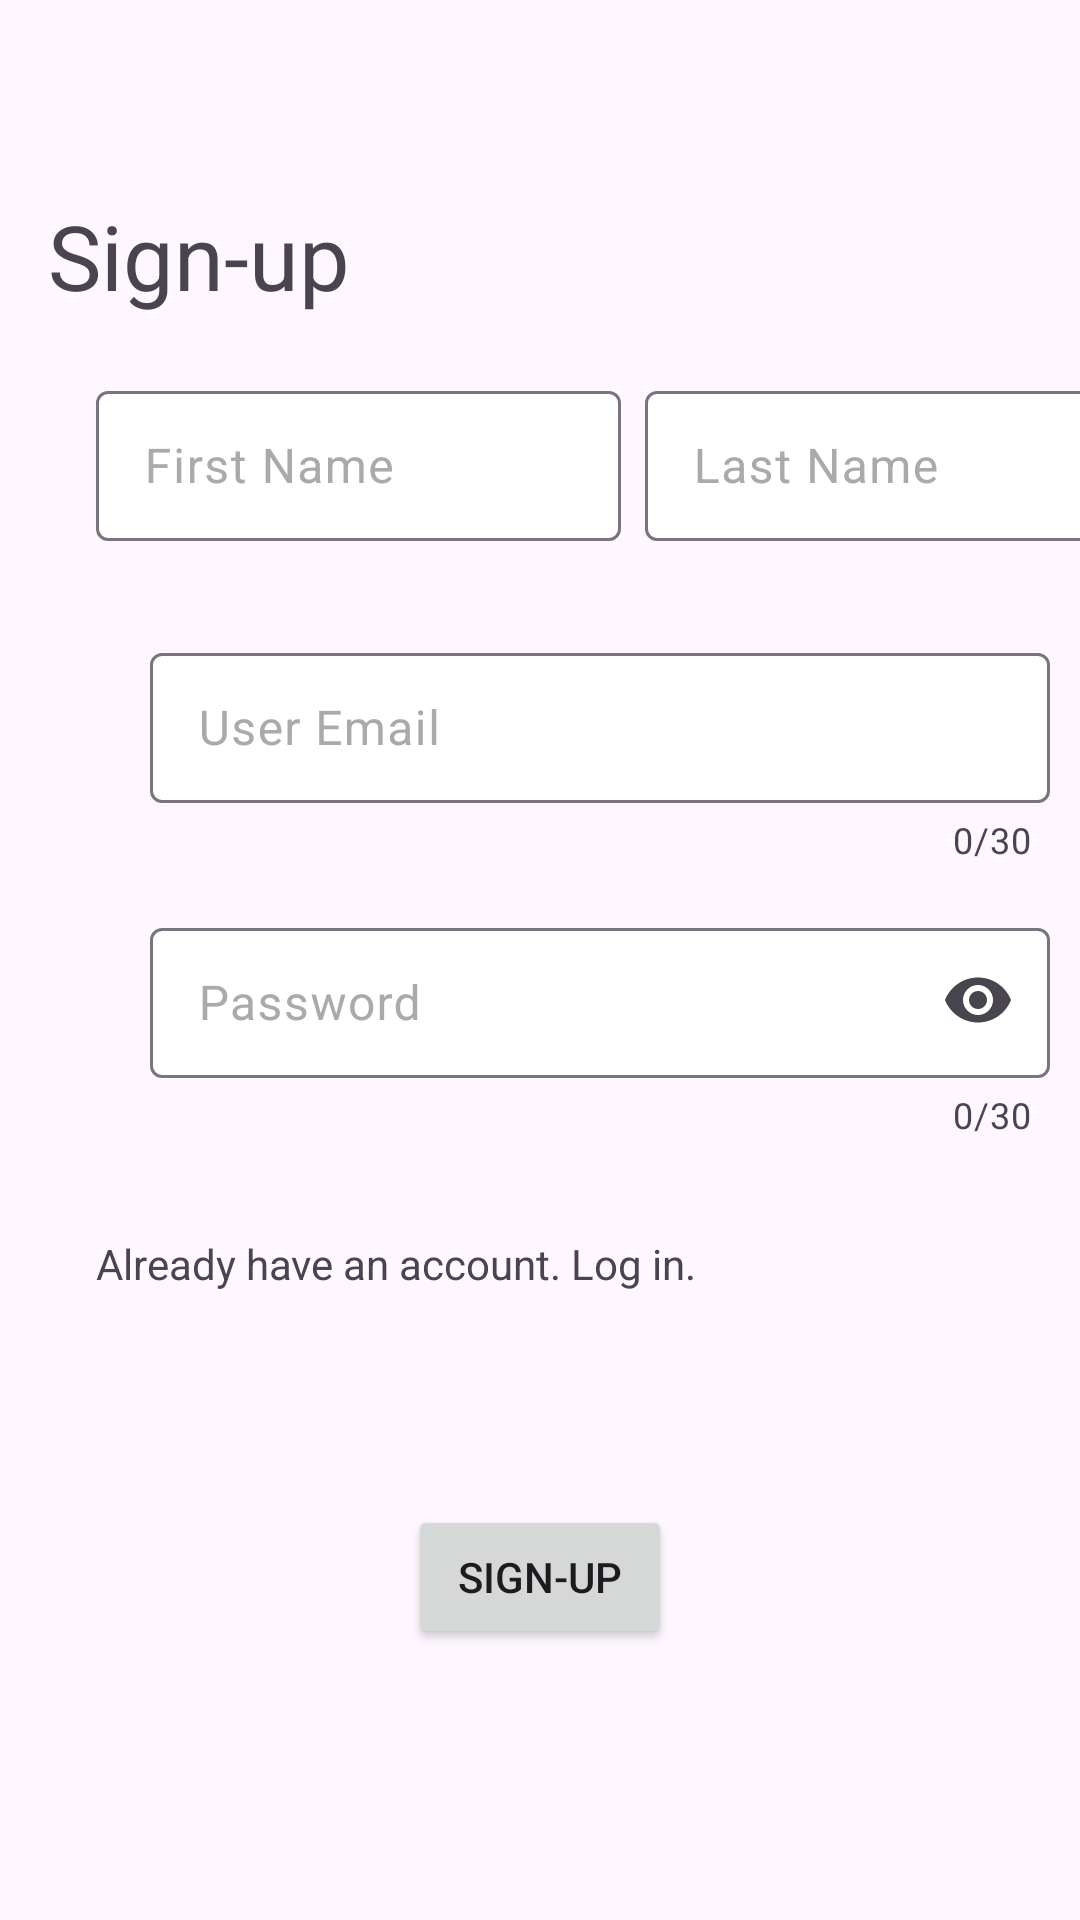

The Android layout XML behind this screen, and the referenced resources:
<!-- AndroidManifest.xml: application theme Theme.Museum -->
<!-- res/layout/activity_sign_up_view.xml -->
<?xml version="1.0" encoding="utf-8"?>
<androidx.constraintlayout.widget.ConstraintLayout xmlns:android="http://schemas.android.com/apk/res/android"
    xmlns:app="http://schemas.android.com/apk/res-auto"
    xmlns:tools="http://schemas.android.com/tools"
    android:layout_width="match_parent"
    android:layout_height="match_parent"
    tools:context=".ui.auth.login.Login">

    <TextView
        android:layout_width="match_parent"
        android:layout_height="wrap_content"
        android:layout_marginStart="16dp"
        android:layout_marginTop="65dp"
        android:text="@string/sign_up"
        android:textSize="30sp"
        app:layout_constraintStart_toStartOf="parent"
        app:layout_constraintTop_toTopOf="parent">

    </TextView>

    <com.google.android.material.textfield.TextInputLayout
        android:id="@+id/firstName"
        style="@style/Widget.Material3.TextInputLayout.OutlinedBox.Dense"
        android:layout_width="175dp"
        android:layout_height="wrap_content"
        android:layout_marginStart="32dp"
        android:layout_marginTop="125dp"
        android:hint="@string/first_name"
        android:textColorHint="@android:color/darker_gray"
        app:boxBackgroundColor="@color/white"

        app:helperTextTextColor="@color/colorAccentDark"
        app:layout_constraintStart_toStartOf="parent"
        app:layout_constraintTop_toTopOf="parent">

        <com.google.android.material.textfield.TextInputEditText
            android:id="@+id/firstNameText"
            android:layout_width="175dp"
            android:layout_height="wrap_content"
            android:layout_gravity=""
            android:inputType="textMultiLine"
            android:maxHeight="100dp"
            android:minHeight="50dp" />
    </com.google.android.material.textfield.TextInputLayout>


    <com.google.android.material.textfield.TextInputLayout
        android:id="@+id/lastName"
        style="@style/Widget.Material3.TextInputLayout.OutlinedBox.Dense"
        android:layout_width="175dp"
        android:layout_height="wrap_content"
        android:layout_marginStart="8dp"
        android:layout_marginTop="125dp"
        android:hint="@string/last_name"
        android:textColorHint="@android:color/darker_gray"
        app:boxBackgroundColor="@color/white"
        app:helperTextTextColor="@color/colorAccentDark"
        app:layout_constraintEnd_toEndOf="parent"
        app:layout_constraintHorizontal_bias="0.0"
        app:layout_constraintStart_toEndOf="@+id/firstName"
        app:layout_constraintTop_toTopOf="parent">

        <com.google.android.material.textfield.TextInputEditText
            android:id="@+id/lastNameText"
            android:layout_width="175dp"
            android:layout_height="wrap_content"
            android:layout_gravity=""
            android:inputType="textMultiLine"
            android:maxHeight="100dp"
            android:minHeight="50dp" />


    </com.google.android.material.textfield.TextInputLayout>

    <com.google.android.material.textfield.TextInputLayout
        android:id="@+id/email"
        style="@style/Widget.Material3.TextInputLayout.OutlinedBox.Dense"
        android:layout_width="match_parent"
        android:layout_height="wrap_content"
        android:layout_marginStart="50dp"
        android:layout_marginTop="32dp"
        android:hint="@string/user_email"
        android:textColorHint="@android:color/darker_gray"
        app:startIconDrawable="@drawable/email_icon"
        app:boxBackgroundColor="@color/white"
        app:counterEnabled="true"
        app:endIconMode="clear_text"
        app:counterMaxLength="30"
        app:errorEnabled="true"
        app:helperTextTextColor="@color/colorAccentDark"
        app:layout_constraintEnd_toEndOf="parent"
        app:layout_constraintStart_toStartOf="parent"
        app:layout_constraintTop_toBottomOf="@+id/lastName">

        <com.google.android.material.textfield.TextInputEditText
            android:id="@+id/emailText"
            android:layout_width="300dp"
            android:layout_height="wrap_content"

            android:inputType="textEmailAddress"
            android:maxHeight="100dp"
            android:minHeight="50dp" />

    </com.google.android.material.textfield.TextInputLayout>

    <com.google.android.material.textfield.TextInputLayout
        android:id="@+id/password"
        style="@style/Widget.Material3.TextInputLayout.OutlinedBox.Dense"
        android:layout_width="match_parent"
        android:layout_height="wrap_content"
        android:layout_marginStart="50dp"
        android:layout_marginTop="16dp"
        app:counterEnabled="true"
        app:counterMaxLength="30"
        app:errorEnabled="true"
        android:hint="@string/password"
        android:textColorHint="@android:color/darker_gray"
        app:boxBackgroundColor="@color/white"
        app:startIconDrawable="@drawable/key_icon"
        app:endIconMode="password_toggle"
        app:helperTextTextColor="@color/colorAccentDark"
        app:layout_constraintEnd_toEndOf="parent"
        app:layout_constraintHorizontal_bias="0.0"
        app:layout_constraintStart_toStartOf="parent"
        app:layout_constraintTop_toBottomOf="@+id/email">

        <com.google.android.material.textfield.TextInputEditText
            android:id="@+id/passwordText"
            android:layout_width="300dp"
            android:layout_height="wrap_content"
            android:inputType="textPassword"
            android:maxHeight="100dp"
            android:minHeight="50dp" />

    </com.google.android.material.textfield.TextInputLayout>

    <TextView
        android:id="@+id/login_text"
        android:layout_width="match_parent"
        android:layout_height="wrap_content"
        android:layout_marginStart="32dp"
        android:layout_marginTop="32dp"
        android:layout_marginEnd="32dp"
        android:text="@string/login_redirect"
        app:layout_constraintEnd_toEndOf="parent"
        app:layout_constraintStart_toStartOf="parent"
        app:layout_constraintTop_toBottomOf="@+id/password">

    </TextView>

    <Button
        android:id="@+id/sign_up"
        android:layout_width="wrap_content"
        android:layout_height="wrap_content"
        android:layout_gravity="center_horizontal"
        android:layout_marginTop="71dp"
        android:text="@string/sign_up"
        app:layout_constraintEnd_toEndOf="parent"
        app:layout_constraintStart_toStartOf="parent"
        app:layout_constraintTop_toBottomOf="@+id/login_text"
        tools:ignore="DuplicateSpeakableTextCheck" />

</androidx.constraintlayout.widget.ConstraintLayout>
<!-- resources referenced by this layout -->
<resources>
  <color name="colorAccentDark">#406CEC</color>
  <color name="white">#FFFFFFFF</color>
  <string name="first_name">First Name</string>
  <string name="last_name">Last Name</string>
  <string name="login_redirect">Already have an account. Log in.</string>
  <string name="password">Password</string>
  <string name="sign_up">Sign-up</string>
  <string name="user_email">User Email</string>
  <style name="Theme.Museum" parent="Base.Theme.Museum" />
  <style name="Base.Theme.Museum" parent="Theme.Material3.DayNight.NoActionBar">
          <item name="colorPrimary">@color/colorAccent</item>
          <item name="colorPrimaryVariant">#F53592BC</item>
          <item name="colorOnPrimary">@color/white</item>
          <item name="colorPrimaryDark">@color/colorAccent</item>
          
          <item name="colorOnSecondary">@color/black</item>
          
          <item name="android:statusBarColor">?attr/colorPrimaryVariant</item>
      </style>
  <color name="colorAccent">#465685</color>
  <color name="black">#FF000000</color>
</resources>
